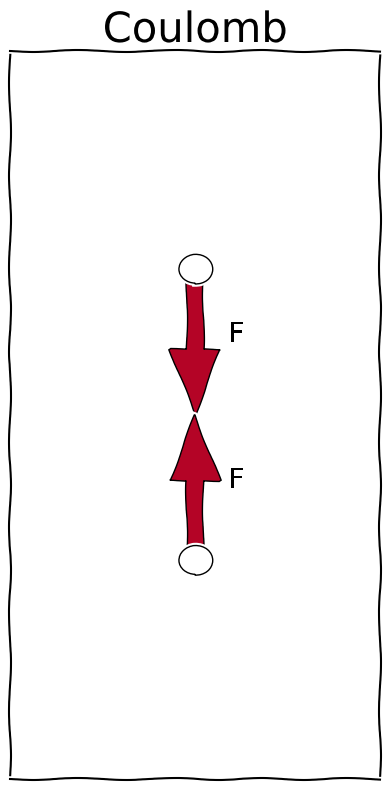

This chart was generated by the following Python code: (Note: this script raises an exception after producing the figure.)
# -*- coding: utf-8 -*-
"""
Created on Sun Mar 19 14:04:35 2023

[redacted]
"""

import matplotlib.pyplot as plt
from matplotlib.animation import FuncAnimation
import numpy as np
import matplotlib as mpl
######################## Forces gifs
plt.style.use('default')
plt.rcParams.update({'xtick.labelsize' : 18,
                     'ytick.labelsize' : 18,
                     'axes.formatter.useoffset' : False,
                     'legend.fontsize' : 20,
                     'axes.labelsize' : 30,
                     "text.usetex": False,
                     "font.family": "serif",
                     "font.serif": "Computer Modern Roman",
                     'lines.linewidth':1,
                     'figure.figsize' : (5,10),
                     'figure.autolayout': True})

# Say, "the default sans-serif font is COMIC SANS"
mpl.rcParams['font.sans-serif'] = "Comic Sans MS"
# Then, "ALWAYS use sans-serif fonts"
mpl.rcParams['font.family'] = "sans-serif"

cols = mpl.colormaps['coolwarm']
y1s = np.linspace(1,2,20)
y2s = np.linspace(-1,-2,20)
x1 = 0
x2 = 0
r_min = 1
def coloumb(i):
    plt.clf()
    pos1 = [x1, y1s[i]]
    pos2 = [x2, y2s[i]]
    r = ((((pos1[0]-pos2[0])** 2) + ((pos1[1]-pos2[1])** 2))**0.5)/2
    with plt.xkcd():
        plt.title('Coulomb',fontsize=30)
        ax = plt.gca()
        dy = 1/r**2
        plt.arrow(pos1[0], pos1[1], 0, -dy, width = 0.1*dy ,length_includes_head=True, color=cols(r_min / r),ec='k') #
        plt.arrow(pos2[0], pos2[1], 0, dy, width =0.1*dy ,length_includes_head=True,  color=cols(r_min / r),ec='k') # ,length_includes_head=True
        a = plt.Circle((pos1[0],pos1[1]),0.1, fc = 'w',ec='k')
        ax.add_artist(a)
        b = plt.Circle((pos2[0],pos2[1]),0.1, fc = 'w',ec='k')
        ax.add_artist(b)
        plt.text(.2, pos1[1] - dy / 2, 'F',fontsize=20)
        plt.text(.2, pos2[1] + dy / 2, 'F',fontsize=20)
        plt.xlim((-1.1,1.1))
        plt.ylim((-2.5,2.5))
        ax.get_xaxis().set_visible(False)
        ax.get_yaxis().set_visible(False)
    return plt.plot(np.NaN,np.NaN)


def qcd(i):
    plt.clf()
    pos1 = [x1, y1s[i]]
    pos2 = [x2, y2s[i]]
    #r = ((((pos1[0]-pos2[0])** 2) + ((pos1[1]-pos2[1])** 2))**0.5)/2
    r = 1
    with plt.xkcd():
        plt.title('Confined',fontsize=30)
        dy = 1/r**2
        plt.arrow(pos1[0], pos1[1], 0, -dy, width = 0.1*dy ,length_includes_head=True,  color=cols(r_min / r),ec='k') #
        plt.arrow(pos2[0], pos2[1], 0, dy, width =0.1*dy ,length_includes_head=True,  color=cols(r_min / r),ec='k') # ,length_includes_head=True
        plt.text(.2, pos1[1] - dy / 2, 'F',fontsize=20)
        plt.text(.2, pos2[1] + dy / 2, 'F',fontsize=20)
        plt.xlim((-1.1,1.1))
        plt.ylim((-2.5,2.5))
        ax = plt.gca()
        a = plt.Circle((pos1[0],pos1[1]),0.1, fc = 'w',ec='k')
        ax.add_artist(a)
        b = plt.Circle((pos2[0],pos2[1]),0.1, fc = 'w',ec='k')
        ax.add_artist(b)
        ax.get_xaxis().set_visible(False)
        ax.get_yaxis().set_visible(False)
    return plt.plot(np.NaN,np.NaN)










with plt.xkcd(): 
    fig = plt.figure(figsize=(4,8))

ns = np.arange(len(y1s))
#ns = np.append(ns, ns[-2:0:-1]) 
anim = FuncAnimation(fig, coloumb, frames=ns, blit=True, interval = 10)
anim.save('coloumnb.gif', writer='Pillow')
with plt.xkcd(): 
    fig = plt.figure(figsize=(4,8))
anim = FuncAnimation(fig, qcd, frames=ns, blit=True, interval = 10)
anim.save('qcd.gif', writer='Pillow')


#%% confining forces but not gif 
y1s = np.linspace(1,2,20)
y2s = np.linspace(-1,-2,20)
x1 = 0
x2 = 0

fig = plt.figure(figsize=(8,8))
with plt.xkcd():
    plt.subplot(1,2,1)
    i = 0
    pos1 = [x1, y1s[i]]
    pos2 = [x2, y2s[i]]
    r = ((((pos1[0]-pos2[0])** 2) + ((pos1[1]-pos2[1])** 2))**0.5)/2
    dy = 1/r**2
    plt.arrow(pos1[0], pos1[1], 0, -dy, width = 0.1*dy ,length_includes_head=True,  color=cols(r_min / r),ec='k') #
    plt.arrow(pos2[0], pos2[1], 0, dy, width =0.1*dy ,length_includes_head=True,  color=cols(r_min / r),ec='k') # ,length_includes_head=True
    plt.text(.2, pos1[1] - dy / 2, 'F',fontsize=20)
    plt.text(.2, pos2[1] + dy / 2, 'F',fontsize=20)
    plt.xlim((-1.1,1.1))
    plt.ylim((-2.5,2.5))
    ax = plt.gca()
    a = plt.Circle((pos1[0],pos1[1]),0.1, fc = 'w',ec='k')
    ax.add_artist(a)
    b = plt.Circle((pos2[0],pos2[1]),0.1, fc = 'w',ec='k')
    ax.add_artist(b)
    ax.get_xaxis().set_visible(False)
    ax.get_yaxis().set_visible(False)
    i = -1
    plt.subplot(1,2,2)
    pos1 = [x1, y1s[i]]
    pos2 = [x2, y2s[i]]
    dy = 1/r**2
    plt.arrow(pos1[0], pos1[1], 0, -dy, width = 0.1*dy ,length_includes_head=True,  color=cols(r_min / r),ec='k') #
    plt.arrow(pos2[0], pos2[1], 0, dy, width =0.1*dy ,length_includes_head=True,  color=cols(r_min / r),ec='k') # ,length_includes_head=True
    plt.text(.2, pos1[1] - dy / 2, 'F',fontsize=20)
    plt.text(.2, pos2[1] + dy / 2, 'F',fontsize=20)
    plt.xlim((-1.1,1.1))
    plt.ylim((-2.5,2.5))
    ax = plt.gca()
    a = plt.Circle((pos1[0],pos1[1]),0.1, fc = 'w',ec='k')
    ax.add_artist(a)
    b = plt.Circle((pos2[0],pos2[1]),0.1, fc = 'w',ec='k')
    ax.add_artist(b)
    ax.get_xaxis().set_visible(False)
    ax.get_yaxis().set_visible(False)
    
    #%%
    #coulomb force but not gif
fig = plt.figure(figsize=(8,8))
with plt.xkcd():
    plt.subplot(1,2,1)
    i = 0
    pos1 = [x1, y1s[i]]
    pos2 = [x2, y2s[i]]
    r = ((((pos1[0]-pos2[0])** 2) + ((pos1[1]-pos2[1])** 2))**0.5)/2
    dy = 1/r**2
    plt.arrow(pos1[0], pos1[1], 0, -dy, width = 0.1*dy ,length_includes_head=True,  color=cols(r_min / r),ec='k') #
    plt.arrow(pos2[0], pos2[1], 0, dy, width =0.1*dy ,length_includes_head=True,  color=cols(r_min / r),ec='k') # ,length_includes_head=True
    plt.text(.2, pos1[1] - dy / 2, 'F',fontsize=20)
    plt.text(.2, pos2[1] + dy / 2, 'F',fontsize=20)
    plt.xlim((-1.1,1.1))
    plt.ylim((-2.5,2.5))
    ax = plt.gca()
    a = plt.Circle((pos1[0],pos1[1]),0.1, fc = 'w',ec='k')
    ax.add_artist(a)
    b = plt.Circle((pos2[0],pos2[1]),0.1, fc = 'w',ec='k')
    ax.add_artist(b)
    ax.get_xaxis().set_visible(False)
    ax.get_yaxis().set_visible(False)
    i = -1
    
    plt.subplot(1,2,2)
    pos1 = [x1, y1s[i]]
    pos2 = [x2, y2s[i]]
    r = ((((pos1[0]-pos2[0])** 2) + ((pos1[1]-pos2[1])** 2))**0.5)/2
    dy = 1/r**2
    plt.arrow(pos1[0], pos1[1], 0, -dy, width = 0.1*dy ,length_includes_head=True,  color=cols(r_min / r),ec='k') #
    plt.arrow(pos2[0], pos2[1], 0, dy, width =0.1*dy ,length_includes_head=True,  color=cols(r_min / r),ec='k') # ,length_includes_head=True
    plt.text(.2, pos1[1] - dy / 2, 'F',fontsize=20)
    plt.text(.2, pos2[1] + dy / 2, 'F',fontsize=20)
    plt.xlim((-1.1,1.1))
    plt.ylim((-2.5,2.5))
    ax = plt.gca()
    a = plt.Circle((pos1[0],pos1[1]),0.1, fc = 'w',ec='k')
    ax.add_artist(a)
    b = plt.Circle((pos2[0],pos2[1]),0.1, fc = 'w',ec='k')
    ax.add_artist(b)
    ax.get_xaxis().set_visible(False)
    ax.get_yaxis().set_visible(False)
    
    #%%
    ## hydrogren atom and the protons / neutrons
fig = plt.figure(figsize=(8,8))
# Say, "the default sans-serif font is COMIC SANS"
mpl.rcParams['font.sans-serif'] = "Comic Sans MS"
# Then, "ALWAYS use sans-serif fonts"
mpl.rcParams['font.family'] = "sans-serif"
with plt.xkcd():
    ax = plt.gca()
    a = plt.Circle((0,0.11),0.1, fc = 'w',ec='k')
    plt.text(0, 0.11, 'P',fontsize=20,horizontalalignment='center', verticalalignment='center',)
    ax.add_artist(a)
    b = plt.Circle((0,-0.11),0.1, fc = 'w',ec='k')
    ax.add_artist(b)
    plt.text(0, -0.11, 'N',fontsize=20,horizontalalignment='center', verticalalignment='center',)
    c = plt.Circle((0,0),0.23, fill = False,ec='k')
    ax.add_artist(c)
    d = plt.Circle((0,0),0.9, fill = False,ec='k')
    plt.text(0, 0.9, 'e',fontsize=20,horizontalalignment='center', verticalalignment='center',)
    ax.add_artist(d)
    e = plt.Circle((0,0.9),0.05, fc = 'w',ec='k')
    ax.add_artist(e)
    plt.xlim((-1,1))
    plt.ylim((-1,1))
    ax.get_xaxis().set_visible(False)
    ax.get_yaxis().set_visible(False)
plt.show()   
fig = plt.figure(figsize=(8,8))

def colorFader(c1,c2,mix=0): #fade (linear interpolate) from color c1 (at mix=0) to c2 (mix=1)
    c1=np.array(mpl.colors.to_rgb(c1))
    c2=np.array(mpl.colors.to_rgb(c2))
    return mpl.colors.to_hex((1-mix)*c1 + mix*c2)
blue= colorFader('blue','white',0.5)#blue
green=colorFader('green','white',0.5)
red=colorFader('red','white',0.5)
with plt.xkcd():
    ax = plt.gca()
    ax.add_artist(plt.Circle((0,0.11),0.1, fill = False,ec='k'))
    x1s = np.linspace(0,-0.045) 
    y1s =  np.linspace(0.16,0.07)
    x2s = np.linspace(0,0.045) 
    y2s =  np.linspace(0.16,0.07)
    x3s = np.linspace(-0.045,0.045) 
    y3s =  np.linspace(0.07,0.07)    
    for i in range(len(x1s)):
        plt.scatter(x1s[i], y1s[i], c=colorFader(blue,green,i/len(x1s)), marker='.', s=500* np.exp(3*abs((i/len(x1s)) - 1/2)))
        plt.scatter(x2s[i], y2s[i], c=colorFader(blue,red,i/len(x2s)), marker='.', s=500* np.exp(3*abs((i/len(x1s)) - 1/2)))
        plt.scatter(x3s[i], y3s[i], c=colorFader(green,red,i/len(x2s)), marker='.', s=500* np.exp(3*abs((i/len(x1s)) - 1/2)))
        
    ax.add_artist(plt.Circle((0,0.16),0.025, fc = blue,ec='k')) #, alpha=0.5
    plt.text(0,0.16, 'u',fontsize=20,horizontalalignment='center', verticalalignment='center',)
    ax.add_artist(plt.Circle((0.045,0.07),0.025, fc = red,ec='k'))
    plt.text(0.045,0.07, 'u',fontsize=20,horizontalalignment='center', verticalalignment='center',)
    #plt.plot([0,0.045],[0.16,0.07],c='r',)
    ax.add_artist(plt.Circle((-0.045,0.07),0.025, fc = green,ec='k'))
    plt.text(-0.045,0.07, 'd',fontsize=20,horizontalalignment='center', verticalalignment='center',)
    ax.add_artist(plt.Circle((0,-0.11),0.1,  fill = False,ec='k'))
    
    x1s = np.linspace(0,-0.045) 
    y1s =  np.linspace(-0.16,-0.07)
    x2s = np.linspace(0,0.045) 
    y2s =  np.linspace(-0.16,-0.07)
    x3s = np.linspace(-0.045,0.045) 
    y3s =  np.linspace(-0.07,-0.07)    
    for i in range(len(x1s)):
        plt.scatter(x1s[i], y1s[i], c=colorFader(blue,red,i/len(x1s)), marker='.', s=500 * np.exp(3*abs((i/len(x1s)) - 1/2)))
        plt.scatter(x2s[i], y2s[i], c=colorFader(blue,green,i/len(x2s)), marker='.', s=500 * np.exp(3*abs((i/len(x1s)) - 1/2)))
        plt.scatter(x3s[i], y3s[i], c=colorFader(red,green,i/len(x2s)), marker='.', s=500 * np.exp(3*abs((i/len(x1s)) - 1/2)))  

    
    ax.add_artist(plt.Circle((0,-0.16),0.025, fc = blue,ec='k'))
    plt.text(0,-0.16, 'u',fontsize=20,horizontalalignment='center', verticalalignment='center',)
    ax.add_artist(plt.Circle((0.045,-0.07),0.025, fc = green,ec='k'))
    plt.text(0.045,-0.07, 'd',fontsize=20,horizontalalignment='center', verticalalignment='center',)
    ax.add_artist(plt.Circle((-0.045,-0.07),0.025, fc = red,ec='k'))
    plt.text(-0.045,-0.07, 'd',fontsize=20,horizontalalignment='center', verticalalignment='center',)
    
    #ax.add_artist(plt.Circle((0,0),0.23, fill = False,ec='k'))
    plt.xlim((-0.25,0.25))
    plt.ylim((-0.25,0.25))
    ax.get_xaxis().set_visible(False)
    ax.get_yaxis().set_visible(False)
fig.savefig('conf.png', transparent=True)
    #%% Deconfined
fig = plt.figure(figsize=(8,8))

def colorFader(c1,c2,mix=0): #fade (linear interpolate) from color c1 (at mix=0) to c2 (mix=1)
    c1=np.array(mpl.colors.to_rgb(c1))
    c2=np.array(mpl.colors.to_rgb(c2))
    return mpl.colors.to_hex((1-mix)*c1 + mix*c2)
blue= colorFader('blue','white',0.5)#blue
green=colorFader('green','white',0.5)
red=colorFader('red','white',0.5)
with plt.xkcd():
    ax = plt.gca()
    
    x1s = np.linspace(-0.21,-0.16,100) #blue red
    y1s =  np.linspace(0.2,0.15,100) #blue red
    
    x2s = np.linspace(0.1,0.14,100)  #blue green
    y2s =  np.linspace(0.2,0.14,100) #blue green
    
    x3s = np.linspace(-0.15,-0.1,100)  #red green
    y3s =  np.linspace(0.07,0.07,100)    #red green
    for i in range(len(x1s)):
        plt.scatter(x1s[i], y1s[i], c=colorFader(blue,red,i/len(x1s)), marker='.', s=5000 * np.exp(-3*abs((i/len(x1s)) - 1/2)))
        plt.scatter(x2s[i], y2s[i], c=colorFader(blue,green,i/len(x2s)), marker='.', s=5000 * np.exp(-3*abs((i/len(x1s)) - 1/2)))
        plt.scatter(x3s[i], y3s[i], c=colorFader(red,green,i/len(x2s)), marker='.', s=5000 * np.exp(-3*abs((i/len(x1s)) - 1/2))) 
        
    x1s = np.linspace(-0.16,-0.1,100) #blue red
    y1s =  np.linspace(-0.14,-0.2,100) #blue red
    
    x2s = np.linspace(0.14,0.09,100)  #blue green
    y2s =  np.linspace(-0.14,-0.07,100) #blue green
    
    x3s = np.linspace(-0.05,0.05,100)  #red green
    y3s =  np.linspace(-0.15,-0.1,100)    #red green
    for i in range(len(x1s)):
        plt.scatter(x1s[i], y1s[i], c=colorFader(blue,red,i/len(x1s)), marker='.', s=5000 * np.exp(-3*abs((i/len(x1s)) - 1/2)))
        plt.scatter(x2s[i], y2s[i], c=colorFader(blue,green,i/len(x2s)), marker='.', s=5000 * np.exp(-3*abs((i/len(x1s)) - 1/2)))
        plt.scatter(x3s[i], y3s[i], c=colorFader(red,green,i/len(x2s)), marker='.', s=5000 * np.exp(-3*abs((i/len(x1s)) - 1/2))) 
    
    ax.add_artist(plt.Circle((0.1,0.2),0.025, fc = blue,ec='k')) #, alpha=0.5
    plt.text(0.1,0.2, 'u',fontsize=20,horizontalalignment='center', verticalalignment='center',)
    ax.add_artist(plt.Circle((-0.21,0.07),0.025, fc = red,ec='k'))
    plt.text(-0.21,0.07, 'u',fontsize=20,horizontalalignment='center', verticalalignment='center',)
    ax.add_artist(plt.Circle((-0.045,0.07),0.025, fc = green,ec='k'))
    plt.text(-0.045,0.07, 'd',fontsize=20,horizontalalignment='center', verticalalignment='center',)


    ax.add_artist(plt.Circle((0.14,-0.14),0.025, fc = blue,ec='k'))
    plt.text(0.14,-0.14, 'u',fontsize=20,horizontalalignment='center', verticalalignment='center',)
    ax.add_artist(plt.Circle((0.09,-0.07),0.025, fc = green,ec='k'))
    plt.text(0.09,-0.07, 'd',fontsize=20,horizontalalignment='center', verticalalignment='center',)
    ax.add_artist(plt.Circle((-0.1,-0.18),0.025, fc = red,ec='k'))
    plt.text(-0.1,-0.18, 'd',fontsize=20,horizontalalignment='center', verticalalignment='center',)
    
    ax.add_artist(plt.Circle((-0.05,-0.05),0.025, fc = blue,ec='k'))
    plt.text(-0.05,-0.05, 'u',fontsize=20,horizontalalignment='center', verticalalignment='center',)
    
    plt.xlim((-0.25,0.25))
    plt.ylim((-0.25,0.25))
    ax.get_xaxis().set_visible(False)
    ax.get_yaxis().set_visible(False)

fig.savefig('decon.png', transparent=True)
#%% lattice 3d with path , looks bad
# Say, "the default sans-serif font is COMIC SANS"
mpl.rcParams['font.sans-serif'] = "Comic Sans MS"
# Then, "ALWAYS use sans-serif fonts"
mpl.rcParams['font.family'] = "sans-serif"
xs = np.linspace(0,-1,4)

#xx, yy = np.meshgrid(x, x)
fig = plt.figure()
ax = fig.add_subplot(projection='3d')
with plt.xkcd():
    path = [[0,0,3,1,0,0],[1,0,3,0,0,-1],[1,0,2,0,0,-1],[1,0,1,0,0,-1],[1,0,0,0,1,0],
            [1,1,0,0,1,0],[1,2,0,1,0,0],[2,2,0,0,0,1],[2,2,1,0,1,0],[2,3,1,-1,0,0],
            [1,3,1,0,-1,0],[1,2,1,0,0,1],[1,2,2,0,1,0],[1,3,2,-1,0,0],[0,3,2,0,-1,0],
            [0,2,2,0,0,1],[0,2,3,0,-1,0],[0,1,3,0,-1,0]]
    #plt.title('This is the lattice')
    for j, y in enumerate(xs):        
        for k, z in enumerate(xs):
            for i, x in enumerate(xs):
                
                ax.plot([x,x],[xs[j],xs[min(len(xs)-1, j+1)]],[z,z],c='darkorange',zorder =3 )
                ax.plot([xs[i],xs[min(len(xs)-1, i+1)]],[y,y],[z,z],c='darkorange',zorder =3)
                ax.plot([x,x],[y,y],[xs[k],xs[min(len(xs)-1, k+1)]],c='darkorange',zorder =3)
                for p in path:    
                    if(i==p[0]+p[3] and p[3] >= 0)and(j==p[1])and(k==p[2]):
                        u = -(xs[p[0]]-xs[p[0]+p[3]])
                        v = -(xs[p[1]]-xs[p[1]+p[4]])
                        w = -(xs[p[2]]-xs[p[2]+p[5]])
                        ax.quiver(x-u,y,z,u,v,w, ec='k')#,zorder=0 
                    if(i==p[0] and p[3] < 0)and(j==p[1])and(k==p[2]):
                        u = -(xs[p[0]]-xs[p[0]+p[3]])
                        v = -(xs[p[1]]-xs[p[1]+p[4]])
                        w = -(xs[p[2]]-xs[p[2]+p[5]])
                        ax.quiver(x,y,z,u,v,w, ec='k') 

                        
                #ax.plot3D(xs[i]*np.ones_like(xs),y*np.ones_like(xs),xs,c='k' )
                #ax.plot3D(x*np.ones_like(xs),xs,z*np.ones_like(xs),c='k' )
                
               # ax.scatter(x,  y,z, c = 'k',marker='o')
            
        # #for j in range(len(x)):
        #     #.plot3D(x[j]*np.ones_like(x),x,z*np.ones_like(x),color='k')
        # for j in range(len(x)):
        #     ax.plot3D(x,x[j]*np.ones_like(x),z*np.ones_like(x),color='k')
        # for j in range(len(x)):
        #     ax.plot3D(x[j]*np.ones_like(x),z*np.ones_like(x),x,color='k')

    #ax.text(-0.5, .15, 0, 'This is a lattice',  'x',horizontalalignment='center', verticalalignment='center',fontsize=30)
ax.set_xlabel('x')
ax.set_ylabel('y')
ax.set_zlabel('z')
#ax.set_axis_off()

#%% 2D lattices
# Say, "the default sans-serif font is COMIC SANS"
mpl.rcParams['font.sans-serif'] = "Comic Sans MS"
# Then, "ALWAYS use sans-serif fonts"
mpl.rcParams['font.family'] = "sans-serif"
xs = np.linspace(0,-1,4)

#xx, yy = np.meshgrid(x, x)
fig = plt.figure()
ax = fig.add_subplot(projection='3d')
with plt.xkcd():
    
    #plt.title('This is the lattice')
    for j, y in enumerate(xs):        
        for k, z in enumerate(xs):
            for i, x in enumerate(xs):
                
                ax.plot([x,x],[xs[j],xs[min(len(xs)-1, j+1)]],[z,z],c='darkorange' )
                ax.plot([xs[i],xs[min(len(xs)-1, i+1)]],[y,y],[z,z],c='darkorange')
                ax.plot([x,x],[y,y],[xs[k],xs[min(len(xs)-1, k+1)]],c='darkorange' )
                #ax.plot3D(xs[i]*np.ones_like(xs),y*np.ones_like(xs),xs,c='k' )
                #ax.plot3D(x*np.ones_like(xs),xs,z*np.ones_like(xs),c='k' )
                
                ax.scatter(x,  y,z, c = 'b',marker='o')
            
        # #for j in range(len(x)):
        #     #.plot3D(x[j]*np.ones_like(x),x,z*np.ones_like(x),color='k')
        # for j in range(len(x)):
        #     ax.plot3D(x,x[j]*np.ones_like(x),z*np.ones_like(x),color='k')
        # for j in range(len(x)):
        #     ax.plot3D(x[j]*np.ones_like(x),z*np.ones_like(x),x,color='k')

    ax.text(-0.5, .15, 0, 'This is a lattice',  'x',horizontalalignment='center', verticalalignment='center',fontsize=30)

ax.set_axis_off()
    #ax.get_yaxis().set_visible(False)
    #ax.get_zaxis().set_visible(False)
    
fig = plt.figure(figsize=(4,4))
ax = fig.add_subplot()
with plt.xkcd():

    #plt.title('This is the lattice')
    for j, y in enumerate(xs): 
        plt.plot(xs,y*np.ones_like(xs),'darkorange', zorder=1)
        plt.plot(y*np.ones_like(xs),xs,'darkorange', zorder=1)
        for i, x in enumerate(xs):
            ax.scatter(x,  y, c = 'b',marker='o',s=100,zorder=3)
    ax.text(-0.5, .1, 'This is a lattice',  horizontalalignment='center', verticalalignment='center',fontsize=20)
#ax.text(-0.63, -0.25, 'q',  horizontalalignment='center', verticalalignment='center',fontsize=20,color='b')
ax.set_axis_off()

fig = plt.figure(figsize=(4,4))
ax = fig.add_subplot()
with plt.xkcd():

    #plt.title('This is the lattice')
    for j, y in enumerate(xs): 
        plt.plot(xs,y*np.ones_like(xs),'darkorange', zorder=1)
        plt.plot(y*np.ones_like(xs),xs,'darkorange', zorder=1)
        for i, x in enumerate(xs):
            ax.scatter(x,  y, c = 'b',marker='o',s=100,zorder=3)
    ax.text(-0.5, .1, 'This is a lattice',  horizontalalignment='center', verticalalignment='center',fontsize=20)
    ax.text(-0.63, -0.25, 'quark',  horizontalalignment='left', verticalalignment='center',fontsize=20,color='b')
    ax.text(-0.5, -0.75, 'gluon',  horizontalalignment='center', verticalalignment='center',fontsize=20,color='darkorange')
    a = xs[1] - xs[0]
plt.arrow(xs[1], xs[2], 2*a/3,0, width = 0.001,head_width = 0.05, length_includes_head=True, color='darkorange')
ax.set_axis_off()
print(ax.get_xlim())
print(ax.get_ylim())


fig = plt.figure(figsize=(4,4))
ax = fig.add_subplot()
with plt.xkcd():

    #plt.title('This is the lattice')
    for j, y in enumerate(xs): 
        plt.plot(xs,y*np.ones_like(xs),'darkorange', zorder=1)
        plt.plot(y*np.ones_like(xs),xs,'darkorange', zorder=1)
        #for i, x in enumerate(xs):
            #ax.scatter(x,  y, c = 'b',marker='o',s=100,zorder=3)
    ax.text(-0.5, .1, 'This is a lattice',  horizontalalignment='center', verticalalignment='center',fontsize=20)
#ax.text(-0.63, -0.25, 'quark',  horizontalalignment='left', verticalalignment='center',fontsize=20,color='b')
    ax.text(-0.5, -0.75, 'gluon',  horizontalalignment='center', verticalalignment='center',fontsize=20,color='darkorange')
    a = xs[1] - xs[0]
plt.arrow(xs[1], xs[2], 2*a/3,0, width = 0.001,head_width = 0.05, length_includes_head=True, color='darkorange')
ax.set_axis_off()
ax.set_xlim((-1.05, 0.05))
ax.set_ylim((-1.05, 0.05))

#%% Plaquette / wilson loop
xs = np.linspace(0,-1,8)
fig = plt.figure(figsize=(4,4))
ax = fig.add_subplot()

with plt.xkcd():

    #plt.title('This is the lattice')
    for j, y in enumerate(xs): 
        plt.plot(xs,y*np.ones_like(xs),'darkorange', zorder=1)
        plt.plot(y*np.ones_like(xs),xs,'darkorange', zorder=1)
    a = xs[1] - xs[0]
    path = [[1,0],[0,-1],[1,0],[1,0],[0,1],[0,1],[0,1],[1,0],[0,1],[-1,0],[-1,0],[-1,0],[0,-1],[0,-1],[-1,0],[0,-1]]
    i = 1; j = 2;
    for p in path: 
        plt.arrow(xs[i], xs[j], p[0]*a,p[1]*a, width = 0.001,head_width = 0.05, length_includes_head=True, color='k',zorder = 2)
        i+=p[0];j+=p[1]
    
        #for i, x in enumerate(xs):
            #ax.scatter(x,  y, c = 'b',marker='o',s=100,zorder=3)
#ax.text(-0.5, .1, 'This is a lattice',  horizontalalignment='center', verticalalignment='center',fontsize=20)
#ax.text(-0.63, -0.25, 'quark',  horizontalalignment='left', verticalalignment='center',fontsize=20,color='b')
#ax.text(-0.5, -0.75, 'gluon',  horizontalalignment='center', verticalalignment='center',fontsize=20,color='darkorange')

ax.set_axis_off()
ax.set_xlim((-1.05, 0.05))
ax.set_ylim((-1.05, 0.05))

fig = plt.figure(figsize=(4,4))
ax = fig.add_subplot()

with plt.xkcd():

    #plt.title('This is the lattice')
    for j, y in enumerate(xs): 
        plt.plot(xs,y*np.ones_like(xs),'darkorange', zorder=1)
        plt.plot(y*np.ones_like(xs),xs,'darkorange', zorder=1)
    a = xs[1] - xs[0]
    path = [[1,0],[0,1],[-1,0],[0,-1]]
    i = 1; j = 2;
    for p in path: 
        plt.arrow(xs[i], xs[j], p[0]*a,p[1]*a, width = 0.001,head_width = 0.05, length_includes_head=True, color='k',zorder = 2)
        i+=p[0];j+=p[1]
    
        #for i, x in enumerate(xs):
            #ax.scatter(x,  y, c = 'b',marker='o',s=100,zorder=3)
#
    ax.text(-0.21, -.35, '$u_p$',  horizontalalignment='center', verticalalignment='center',fontsize=20)
#ax.text(-0.63, -0.25, 'quark',  horizontalalignment='left', verticalalignment='center',fontsize=20,color='b')
#ax.text(-0.5, -0.75, 'gluon',  horizontalalignment='center', verticalalignment='center',fontsize=20,color='darkorange')

ax.set_axis_off()
ax.set_xlim((-1.05, 0.05))
ax.set_ylim((-1.05, 0.05))

#%% No idea what this was for
# Say, "the default sans-serif font is COMIC SANS"
mpl.rcParams['font.sans-serif'] = "Comic Sans MS"
# Then, "ALWAYS use sans-serif fonts"
mpl.rcParams['font.family'] = "sans-serif"

from mpl_toolkits.mplot3d.proj3d import proj_transform
from mpl_toolkits.mplot3d.axes3d import Axes3D
from matplotlib.patches import FancyArrowPatch
class Arrow3D(FancyArrowPatch):

    def __init__(self, x, y, z, dx, dy, dz, *args, **kwargs):
        super().__init__((0, 0), (0, 0), *args, **kwargs)
        self._xyz = (x, y, z)
        self._dxdydz = (dx, dy, dz)

    def draw(self, renderer):
        x1, y1, z1 = self._xyz
        dx, dy, dz = self._dxdydz
        x2, y2, z2 = (x1 + dx, y1 + dy, z1 + dz)

        xs, ys, zs = proj_transform((x1, x2), (y1, y2), (z1, z2), self.axes.M)
        self.set_positions((xs[0], ys[0]), (xs[1], ys[1]))
        super().draw(renderer)
        
    def do_3d_projection(self, renderer=None):
        x1, y1, z1 = self._xyz
        dx, dy, dz = self._dxdydz
        x2, y2, z2 = (x1 + dx, y1 + dy, z1 + dz)

        xs, ys, zs = proj_transform((x1, x2), (y1, y2), (z1, z2), self.axes.M)
        self.set_positions((xs[0], ys[0]), (xs[1], ys[1]))

        return np.min(zs) 


#xx, yy = np.meshgrid(x, x)
fig = plt.figure()
ax = fig.add_subplot(projection='3d')
xs = np.linspace(0,-1,4)
with plt.xkcd():

    #plt.title('This is the lattice')
    for j, y in enumerate(xs):        
        for k, z in enumerate(xs):
            for i, x in enumerate(xs):
                
                ax.plot([x,x],[xs[j],xs[min(len(xs)-1, j+1)]],[z,z],c='darkorange' )
                ax.plot([xs[i],xs[min(len(xs)-1, i+1)]],[y,y],[z,z],c='darkorange')
                ax.plot([x,x],[y,y],[xs[k],xs[min(len(xs)-1, k+1)]],c='darkorange' )
                #ax.plot3D(xs[i]*np.ones_like(xs),y*np.ones_like(xs),xs,c='k' )
                #ax.plot3D(x*np.ones_like(xs),xs,z*np.ones_like(xs),c='k' )
                
                #ax.scatter(x,  y,z, c = 'k',marker='o')
    path = [[1,0,0],[0,-1,0],[1,0,0]]
    i = 1; j = 2; k = 1;
    for p in path: 
        ax.add_artist(Arrow3D(xs[i], xs[j],xs[k], p[0]*a,p[1]*a,p[2]*a,  color='k',zorder = 2))
        i+=p[0];j+=p[1];k+=p[2]
        # #for j in range(len(x)):
        #     #.plot3D(x[j]*np.ones_like(x),x,z*np.ones_like(x),color='k')
        # for j in range(len(x)):
        #     ax.plot3D(x,x[j]*np.ones_like(x),z*np.ones_like(x),color='k')
        # for j in range(len(x)):
        #     ax.plot3D(x[j]*np.ones_like(x),z*np.ones_like(x),x,color='k')

    #ax.text(-0.5, .15, 0, 'This is a lattice',  'x',horizontalalignment='center', verticalalignment='center',fontsize=30)

ax.set_axis_off()

    #%% Field and field on a lattice

def Gaussian(x,y, mnx,mny, amp, std):
    r = ((x - mnx)**2 + (y-mny)**2)**0.5
    G1 = np.exp(-((r)**2.)/(2 * (std**2.)))  * amp
    return G1

with plt.xkcd():
    fig = plt.figure(figsize=(4,4))
    ax = fig.add_subplot()
    ax.add_artist(plt.Circle((0,0),0.05, fc = 'k',ec='k'))
    plt.xlim((-1,1))
    plt.ylim((-1,1))
    ax.get_xaxis().set_visible(False)
    ax.get_yaxis().set_visible(False)
    #plt.text(0.1,0.0, 'q',fontsize=20,horizontalalignment='left', verticalalignment='center',)
    plt.text(0,0.3, 'This is a particle',fontsize=20,horizontalalignment='center', verticalalignment='center',)
plt.show()
fig = plt.figure(figsize=(4,4))
ax = fig.add_subplot(projection='3d')

mnx =0; mny=0;
std = 0.1
amp = 1
grid = np.linspace(-1,1)
xx, yy = np.meshgrid(grid, grid)
zz = Gaussian(xx,yy, mnx,mny, amp, std)
with plt.xkcd():
    ax.plot_surface(xx, yy, zz,cmap=mpl.cm.coolwarm,
                       linewidth=0, antialiased=False)
    plt.xlim((-1,1))
    plt.ylim((-1,1))
    
    ax.text(0, -1.3, 0, 'This is a field',  'x',horizontalalignment='center', verticalalignment='center',fontsize=20)
ax.set_axis_off()
plt.show()
fig = plt.figure(figsize=(4,4))
ax = fig.add_subplot(projection='3d')
mnx =0; mny=0;
std = 0.1
amp = 1
lgrid = np.linspace(-1,1,11)
lxx, lyy = np.meshgrid(lgrid, lgrid)
lzz = Gaussian(lxx,lyy, mnx,mny, amp, std)
with plt.xkcd():
    ax.plot_surface(xx, yy, zz,cmap=mpl.cm.coolwarm,
                       linewidth=0, antialiased=False, alpha =0.1,zorder=1)
    for X,Y,Z in zip(lxx,lyy,lzz):
        for x, y, z in zip(X,Y,Z):
            print(x)
            ax.scatter(x, y, z,marker='o',c=mpl.cm.coolwarm(z),zorder=2) # 
    plt.xlim((-1,1))
    plt.ylim((-1,1))
    
    ax.text(0, -1.5, 0, 'This is a field\n on a lattice',  'x',horizontalalignment='center', verticalalignment='center',fontsize=20)
ax.set_axis_off()
plt.show()

#%% crossover / first order 
plt.rcParams.update({'xtick.labelsize' : 18,
                     'ytick.labelsize' : 18,
                     'axes.formatter.useoffset' : False,
                     'legend.fontsize' : 20,
                     'axes.labelsize' : 20,
                     "text.usetex": False,
                     "font.family": "serif",
                     "font.serif": "Computer Modern Roman",
                     'lines.linewidth':1,
                     'figure.figsize' : (5,10),
                     'figure.autolayout': True})
# Say, "the default sans-serif font is COMIC SANS"
mpl.rcParams['font.sans-serif'] = "Comic Sans MS"
# Then, "ALWAYS use sans-serif fonts"
mpl.rcParams['font.family'] = "sans-serif"

with plt.xkcd():

    

    fig = plt.figure(figsize=(4,4))
    ax = fig.add_subplot()
    xs = np.linspace(0,100)
    #ys = -np.log1p(np.abs(50 - xs))*np.sign(50-xs)
    ys = 1/ (np.abs(50-xs)+1)
    ax.plot(xs,ys,'b-')
    ax.set_xticks([])
    ax.set_yticks([])
    ax.set_xlabel('T')
    ax.set_ylabel('Cv',rotation = 0, labelpad=10) 
    ax.set_title('d Crossover')
    plt.show()
    fig = plt.figure(figsize=(4,4))
    ax = fig.add_subplot()
    xs = np.linspace(0,100)
    ys = -np.log1p(np.abs(50 - xs))*np.sign(50-xs)
    ax.plot(xs,ys,'b-')
    ax.set_xticks([])
    ax.set_yticks([])
    ax.set_xlabel('T')
    ax.set_ylabel('E',rotation = 0, labelpad=10) 
    ax.set_title('Second order')
    plt.show()
    
    fig = plt.figure(figsize=(4,4))
    ax = fig.add_subplot()
    xs = np.linspace(0,100)
    ys = -np.log1p(np.abs(50 - xs))*np.sign(50-xs)
    ax.plot(xs,ys,'b-')
    ax.set_xticks([])
    ax.set_yticks([])
    ax.set_xlabel('T')
    ax.set_ylabel('E',rotation = 0, labelpad=10) 
    ax.set_title('Cross over')
    plt.show()
    
    
    
    fig = plt.figure(figsize=(4,4))
    ax = fig.add_subplot()
    Tmax = 100; Tc = Tmax / 2
    xs = np.linspace(0,Tmax,500)
    ys = -np.log1p(np.abs(Tc - xs))*np.sign(Tc-xs) - 5*np.sign(Tc-xs)
    if(np.sum(ys == Tc) == 1): print('here')
    ax.plot(xs[xs < 50],ys[xs<50],'b-')
    print(max(xs[xs < 50]))
    print(max(ys[xs < 50]))
    ax.plot([max(xs[xs < 50]),min( xs[xs > 50])], [max(ys[xs < 50]),min(ys[xs>50])],'b--')
    ax.plot(xs[xs > 50],ys[xs>50],'b-')
    ax.set_xticks([])
    ax.set_yticks([])
    ax.set_xlabel('T')
    ax.set_ylabel('E',rotation = 0, labelpad=10) 
    ax.set_title('First order')
    plt.show()
    #plt.xlim((0,2))
    #plt.ylim(0,1)
    #%% 2d lattice
xs = np.linspace(0,-1,5)
fig = plt.figure(figsize=(8,8))
ax = fig.add_subplot()
with plt.xkcd():

    #plt.title('This is the lattice')
    for j, y in enumerate(xs): 
        plt.plot(xs,y*np.ones_like(xs),'k', zorder=1)
        plt.plot(y*np.ones_like(xs),xs,'k', zorder=1)
        for i, x in enumerate(xs):
            ax.scatter(x,  y, c = 'k',marker='o',s=100,zorder=3)
    #ax.text(-0.5, .1, 'This is a lattice',  horizontalalignment='center', verticalalignment='center',fontsize=20)
#ax.text(-0.63, -0.25, 'q',  horizontalalignment='center', verticalalignment='center',fontsize=20,color='b')
ax.set_axis_off()
fig.savefig('latt.png', transparent=True)

#%% Polaykov loop
import numpy as np

def data_for_cylinder_along_z(center_x,center_y,radius,height_z, zpoints,tpoints):
    z = np.linspace(0, height_z, zpoints)
    theta = np.linspace(0, 2*np.pi, tpoints)
    theta_grid, x_grid=np.meshgrid(theta, z)
    z_grid = radius*np.cos(theta_grid) + center_x
    y_grid = radius*np.sin(theta_grid) + center_y
    return x_grid,y_grid,z_grid

import matplotlib.pyplot as plt
from mpl_toolkits.mplot3d import Axes3D


# for x,y,z in zip(Xc,Yc,Zc):
#     ax.scatter(Xc, Yc, Zc, c='k')
with plt.xkcd():
    fig = plt.figure()
    ax = fig.add_subplot(111, projection='3d')
    Xc,Yc,Zc = data_for_cylinder_along_z(0.2,0.2,0.05,0.1,50,50)
    ax.plot_surface(Xc, Yc, Zc, alpha=0.1)
    Xc,Yc,Zc = data_for_cylinder_along_z(0.2,0.2,0.05,0.1,8,8)
    #plt.title('This is the lattice')
    print(Yc)
    
    #n = [2]; not_n = [0,1,3,4,5]
    for xs,ys,zs in zip(Xc.T,Yc.T,Zc.T):
        ax.plot(xs[ys > 0.22],ys[ys > 0.22],zs[ys > 0.22], c='darkorange')
    for xs,ys,zs in zip(Xc,Yc,Zc):
        ax.plot(xs,ys,zs, c='darkorange')
    n = 3
    xs = Xc[n]; ys = Yc[n]; zs = Zc[n]; 
    for i in range(len(xs) - 1):
        x = xs[i]; y = ys[i]; z = zs[i]
        u = xs[i+1] - xs[i]; v = ys[i+1] - ys[i]; w = zs[i+1] - zs[i]
        ax.quiver(x,y,z,u,v,w, ec='k')
    i=0
    
    u = xs[i+1] - xs[i]; v = ys[i+1] - ys[i]; w = zs[i+1] - zs[i]
    x = xs[i] ; y = ys[i]+ v/2; z = zs[i] #+ 0.01
    ax.text(x,y,z, '$l_p$',  (u,v,w),horizontalalignment='center', verticalalignment='center',fontsize=20)
    for xs,ys,zs in zip(Xc.T,Yc.T,Zc.T):
        ax.plot(xs[ys <= 0.22],ys[ys <= 0.22],zs[ys <= 0.22], c='darkorange',zorder =5)
    Xc,Yc,Zc = data_for_cylinder_along_z(0.2,0.2,0.05,0.1,1,25)
    ax.plot_surface(Xc, Yc, Zc, alpha=0.3)
    for xs,ys,zs in zip(Xc,Yc,Zc):
        print(xs)
        ax.plot(xs+0.12,ys,zs, c='b')
        i= 20
        x = xs[i]; y = ys[i]; z = zs[i]
        u = xs[i+2] - xs[i]; v = ys[i+2] - ys[i]; w = zs[i+2] - zs[i]
        wid =3
        ax.quiver(x+0.12,y,z,u,v,w, ec='b',linewidths=wid)
    ax.quiver(0,0.17,0.15,0.12,0,0, ec='b',linewidths=wid)
    ax.text(0.06,0.15,0.15, 'Space',  'x',horizontalalignment='center', verticalalignment='center',fontsize=20)
    ax.text(0.12, 0.18, 0.22, 'Time',  (u, v, w),horizontalalignment='center', verticalalignment='center',fontsize=20)
    ax.set_axis_off()
    
    #%% 
def fun(x):
    s=  - (((x>=0)*0.99*x)**4 - 11.3*(x**2)) + ((x>=0)*0.1*(x-1)**6  )
    size = x[-1] - x[0]
    print(s.max())
    s = (s/(s.max() - s.min()))*size
    return s
x =np.arange(-2, 4.8, 0.05)
def colorFader(c1,c2,mix=0): #fade (linear interpolate) from color c1 (at mix=0) to c2 (mix=1)
    c1=np.array(mpl.colors.to_rgb(c1))
    c2=np.array(mpl.colors.to_rgb(c2))
    return mpl.colors.to_hex((1-mix)*c1 + mix*c2)
blue= colorFader('blue','white',0.5)#blue
green=colorFader('green','white',0.5)
red=colorFader('red','white',0.5)
antired=colorFader('cyan','white',0.5)
with plt.xkcd():
    y = fun(x)
    fig = plt.figure(figsize = (8,8))
    plt.plot(x,y.flatten())
    ax = plt.gca()
    qs = 0.25
    q1 = [4.3,2]
    q2 = [3.5,4]
    x1s = np.linspace(4.2 ,3.7)#red-> blue
    y1s =  np.linspace(3.4,2.6)  
    ax.add_artist(plt.Circle((q2[0],q2[1]),qs, fc = red,ec='k'))
    plt.text(q2[0],q2[1], 'd',fontsize=20,horizontalalignment='center', verticalalignment='center',)
    ax.add_artist(plt.Circle((q1[0],q1[1]),qs, fc = blue,ec='k'))
    plt.text(q1[0],q1[1], 'u',fontsize=20,horizontalalignment='center', verticalalignment='center',)
    
    
    
    q4= [0,2.5 - 1.2*(3**0.5)/2] # red
    q5 = [0.6,2.5] #blue
    q6 = [-0.6,2.5] # green
    x4s = np.linspace(q4[0],q5[0])#red-> blue
    y4s =  np.linspace(q4[1],q5[1])  
    x5s = np.linspace(q5[0],q6[0]) #blue->green
    y5s =  np.linspace(q5[1],q6[1])  
    x6s = np.linspace(q6[0],q4[0]) #green->red
    y6s =  np.linspace(q6[1],q4[1])  
    for i in range(len(x1s)):
        plt.scatter(x1s[i], y1s[i], c=colorFader(green,red,i/len(x4s)), marker='.', s=3000 * np.exp(-3*abs((i/len(x1s)) - 1/2)))
        plt.scatter(x4s[i], y4s[i], c=colorFader(red,blue,i/len(x4s)), marker='.', s=500* np.exp(3*abs((i/len(x4s)) - 1/2)))
        plt.scatter(x5s[i], y5s[i], c=colorFader(blue,green,i/len(x4s)), marker='.', s=500* np.exp(3*abs((i/len(x4s)) - 1/2)))
        plt.scatter(x6s[i], y6s[i], c=colorFader(green,red,i/len(x4s)), marker='.', s=500* np.exp(3*abs((i/len(x4s)) - 1/2)))
    ax.add_artist(plt.Circle((q4[0],q4[1]),qs, fc = red,ec='k')) #, alpha=0.5
    plt.text(q4[0],q4[1], 'u',fontsize=20,horizontalalignment='center', verticalalignment='center',)
    ax.add_artist(plt.Circle((q5[0],q5[1]),qs, fc = blue,ec='k')) #, alpha=0.5
    plt.text(q5[0],q5[1], 'u',fontsize=20,horizontalalignment='center', verticalalignment='center',)    
    ax.add_artist(plt.Circle((q6[0],q6[1]),qs, fc = green,ec='k')) #, alpha=0.5
    plt.text(q6[0],q6[1], 'd',fontsize=20,horizontalalignment='center', verticalalignment='center',)  
    
    #ax.add_artist(plt.Circle((q4[0],q4[1]),qs, fc = blue,ec='k')) #, alpha=0.5
    plt.text(3.8,5.4, 'Deconfined',fontsize=20,horizontalalignment='center', verticalalignment='center',)    
    plt.text(0,5.4, 'Confined',fontsize=20,horizontalalignment='center', verticalalignment='center',)    
    


    plt.ylabel('$V(\phi)$',fontsize=20)
    plt.xlabel('$\phi$',fontsize=20)
    plt.xlim([x.min(),x.max()])
    plt.ylim([0-0.1,y.max()])
    plt.yticks([])
    plt.xticks([])
    plt.show()
    
#%% Spawning quarks gif
with plt.xkcd(): 
    fig = plt.figure(figsize=(8,3))
frames = 40
red=colorFader('red','white',0.5)
antired=colorFader('cyan','white',0.5)
#new_frame = int(frames/2)
new_frame=15
q1 = np.linspace(1,3.8,frames) 
q2 = np.linspace(-1,-3.8,frames)
q3 = np.linspace(-0.5,2.8,frames)
q4 = np.linspace(0.5,-2.8,frames)
def string(i):
    plt.clf()
    with plt.xkcd():
        ax = plt.gca()
        if(i < new_frame):
            xs = np.linspace(q1[i],q2[i])
            for j in range(len(xs)):
                plt.scatter(xs[j],0, c=colorFader(red,antired,j/len(xs)), marker='.', s=500* np.exp(3*abs((j/len(xs)) - 1/2)))
        else:
            x1s = np.linspace(q1[i],q3[i])
            x2s = np.linspace(q2[i],q4[i])
            for j in range(len(x1s)):
                plt.scatter(x1s[j],0, c=colorFader(red,antired,j/len(x1s)), marker='.', s=500* np.exp(3*abs((j/len(x1s)) - 1/2)))
                plt.scatter(x2s[j],0, c=colorFader(antired,red,j/len(x2s)), marker='.', s=500* np.exp(3*abs((j/len(x2s)) - 1/2)))
            ax.add_artist(plt.Circle((q3[i],0),qs, fc = antired,ec='k'))
            plt.text(q3[i],0, '$\\bar{q}$',fontsize=20,horizontalalignment='center', verticalalignment='center',)
            ax.add_artist(plt.Circle((q4[i],0),qs, fc = red,ec='k'))
            plt.text(q4[i],0, '$q$',fontsize=20,horizontalalignment='center', verticalalignment='center',)
        ax.add_artist(plt.Circle((q1[i],0),qs, fc = red,ec='k'))
        plt.text(q1[i],0, '$q$',fontsize=20,horizontalalignment='center', verticalalignment='center',)
        ax.add_artist(plt.Circle((q2[i],0),qs, fc = antired,ec='k'))
        plt.text(q2[i],0, '$\\bar{q}$',fontsize=20,horizontalalignment='center', verticalalignment='center',)
        plt.xlim([-4,4])
        plt.ylim([-1,1])
        ax.get_xaxis().set_visible(False)
        ax.get_yaxis().set_visible(False)
        plt.title('Confined',fontsize=30)
    return plt.plot(np.NaN,np.NaN)
ns = np.arange(frames)
#ns = np.append(ns, ns[-2:0:-1]) 
anim = FuncAnimation(fig,string, frames=ns, blit=True, interval = 10)
anim.save('quark.gif', writer='Pillow')
#%% 

def plot_lattice(N):
    with plt.xkcd(): 
        mpl.rcParams['font.sans-serif'] = "Comic Sans MS"
        # Then, "ALWAYS use sans-serif fonts"
        mpl.rcParams['font.family'] = "sans-serif"
        xs = np.linspace(0,-1,N)

        #xx, yy = np.meshgrid(x, x)
        fig = plt.figure(figsize=(4,4))
        ax = fig.add_subplot(projection='3d')
        #plt.title('This is the lattice')
        for j, y in enumerate(xs):        
            for k, z in enumerate(xs):
                for i, x in enumerate(xs):
                    ax.plot([x,x],[xs[j],xs[min(len(xs)-1, j+1)]],[z,z],c='darkorange' )
                    ax.plot([xs[i],xs[min(len(xs)-1, i+1)]],[y,y],[z,z],c='darkorange')
                    ax.plot([x,x],[y,y],[xs[k],xs[min(len(xs)-1, k+1)]],c='darkorange')
        ax.set_axis_off()
        fig.savefig(f'Lat{N}.png', transparent=True)
plot_lattice(4)
plot_lattice(6)
plot_lattice(8)


    

#%% coarse grained shark
fig = plt.figure(figsize=(4,4))
ax = fig.add_subplot()
def coarsegrain(n):
    image = plt.imread('shark.png')
    newimage = image
    #ax.clf()
    for x in range(image.shape[0]):
        for y in range(image.shape[1]):
            newimage[x, y] = image[(2**n)*int(x/2**n), (2**n)*int(y/2**n)]
    ax.set_axis_off()
    ax.imshow(newimage)
    return plt.plot(np.NaN,np.NaN)
coarsegrain(10)   
#ns = [int(n) for n in (np.arange(100) / 10)]
ns = np.arange(10, -1 , -1)

print(ns)
anim = FuncAnimation(fig, coarsegrain, frames=ns, blit=True, interval = 200)
anim.save('cg.gif', writer='Pillow')
